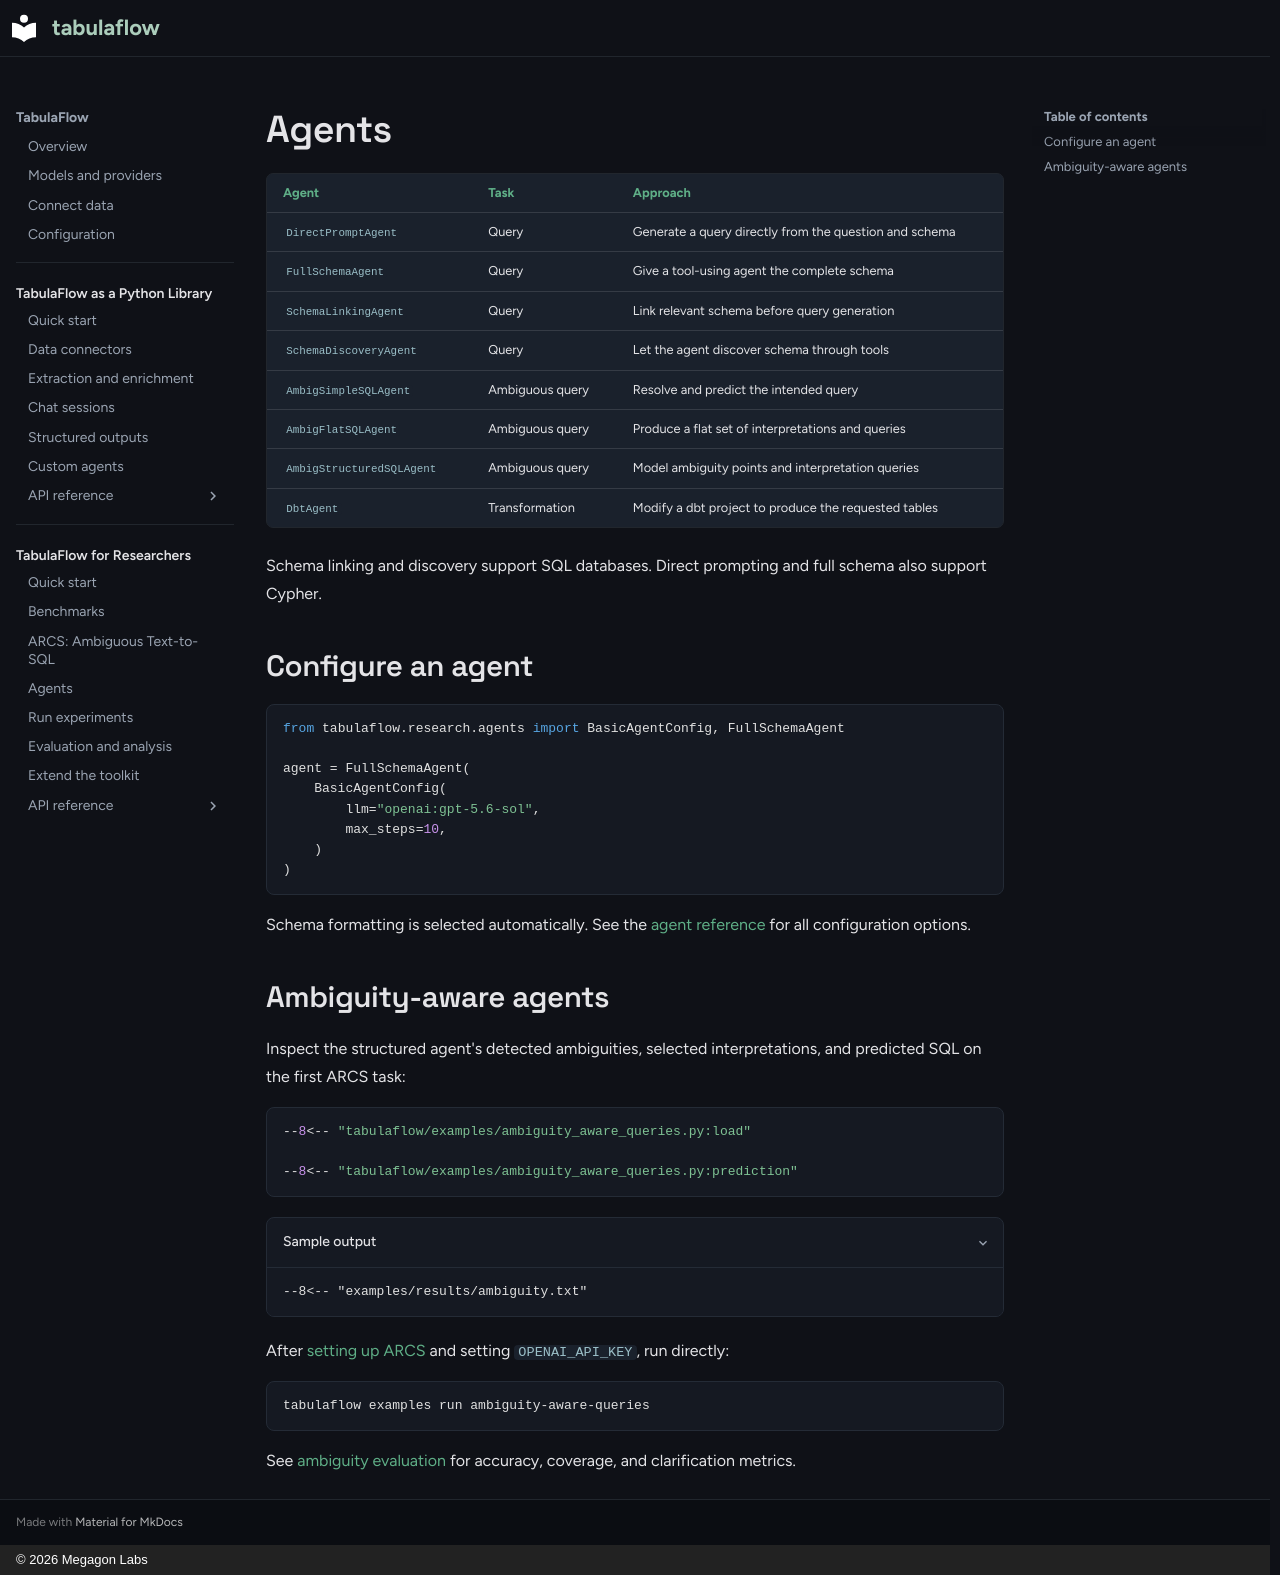

repository: megagonlabs/tabulaflow · page: research-toolkit/agents/index.html · generator: mkdocs · copyright: © 2026 Megagon Labs

# Agents

| Agent | Task | Approach |
| --- | --- | --- |
| `DirectPromptAgent` | Query | Generate a query directly from the question and schema |
| `FullSchemaAgent` | Query | Give a tool-using agent the complete schema |
| `SchemaLinkingAgent` | Query | Link relevant schema before query generation |
| `SchemaDiscoveryAgent` | Query | Let the agent discover schema through tools |
| `AmbigSimpleSQLAgent` | Ambiguous query | Resolve and predict the intended query |
| `AmbigFlatSQLAgent` | Ambiguous query | Produce a flat set of interpretations and queries |
| `AmbigStructuredSQLAgent` | Ambiguous query | Model ambiguity points and interpretation queries |
| `DbtAgent` | Transformation | Modify a dbt project to produce the requested tables |

Schema linking and discovery support SQL databases. Direct prompting and full
schema also support Cypher.

## Configure an agent

```python
from tabulaflow.research.agents import BasicAgentConfig, FullSchemaAgent

agent = FullSchemaAgent(
    BasicAgentConfig(
        llm="openai:gpt-5.6-sol",
        max_steps=10,
    )
)
```

Schema formatting is selected automatically. See the [agent reference](api/agents.md)
for all configuration options.

## Ambiguity-aware agents

Inspect the structured agent's detected ambiguities, selected interpretations,
and predicted SQL on the first ARCS task:

```python
--8<-- "tabulaflow/examples/ambiguity_aware_queries.py:load"

--8<-- "tabulaflow/examples/ambiguity_aware_queries.py:prediction"
```

??? example-details no-copy "Sample output"

    ```text
    --8<-- "examples/results/ambiguity.txt"
    ```

After [setting up ARCS](benchmarks.md#arcs) and setting
`OPENAI_API_KEY`, run directly:

```bash
tabulaflow examples run ambiguity-aware-queries
```

See [ambiguity evaluation](evaluation.md#evaluate-ambiguity) for accuracy, coverage,
and clarification metrics.
